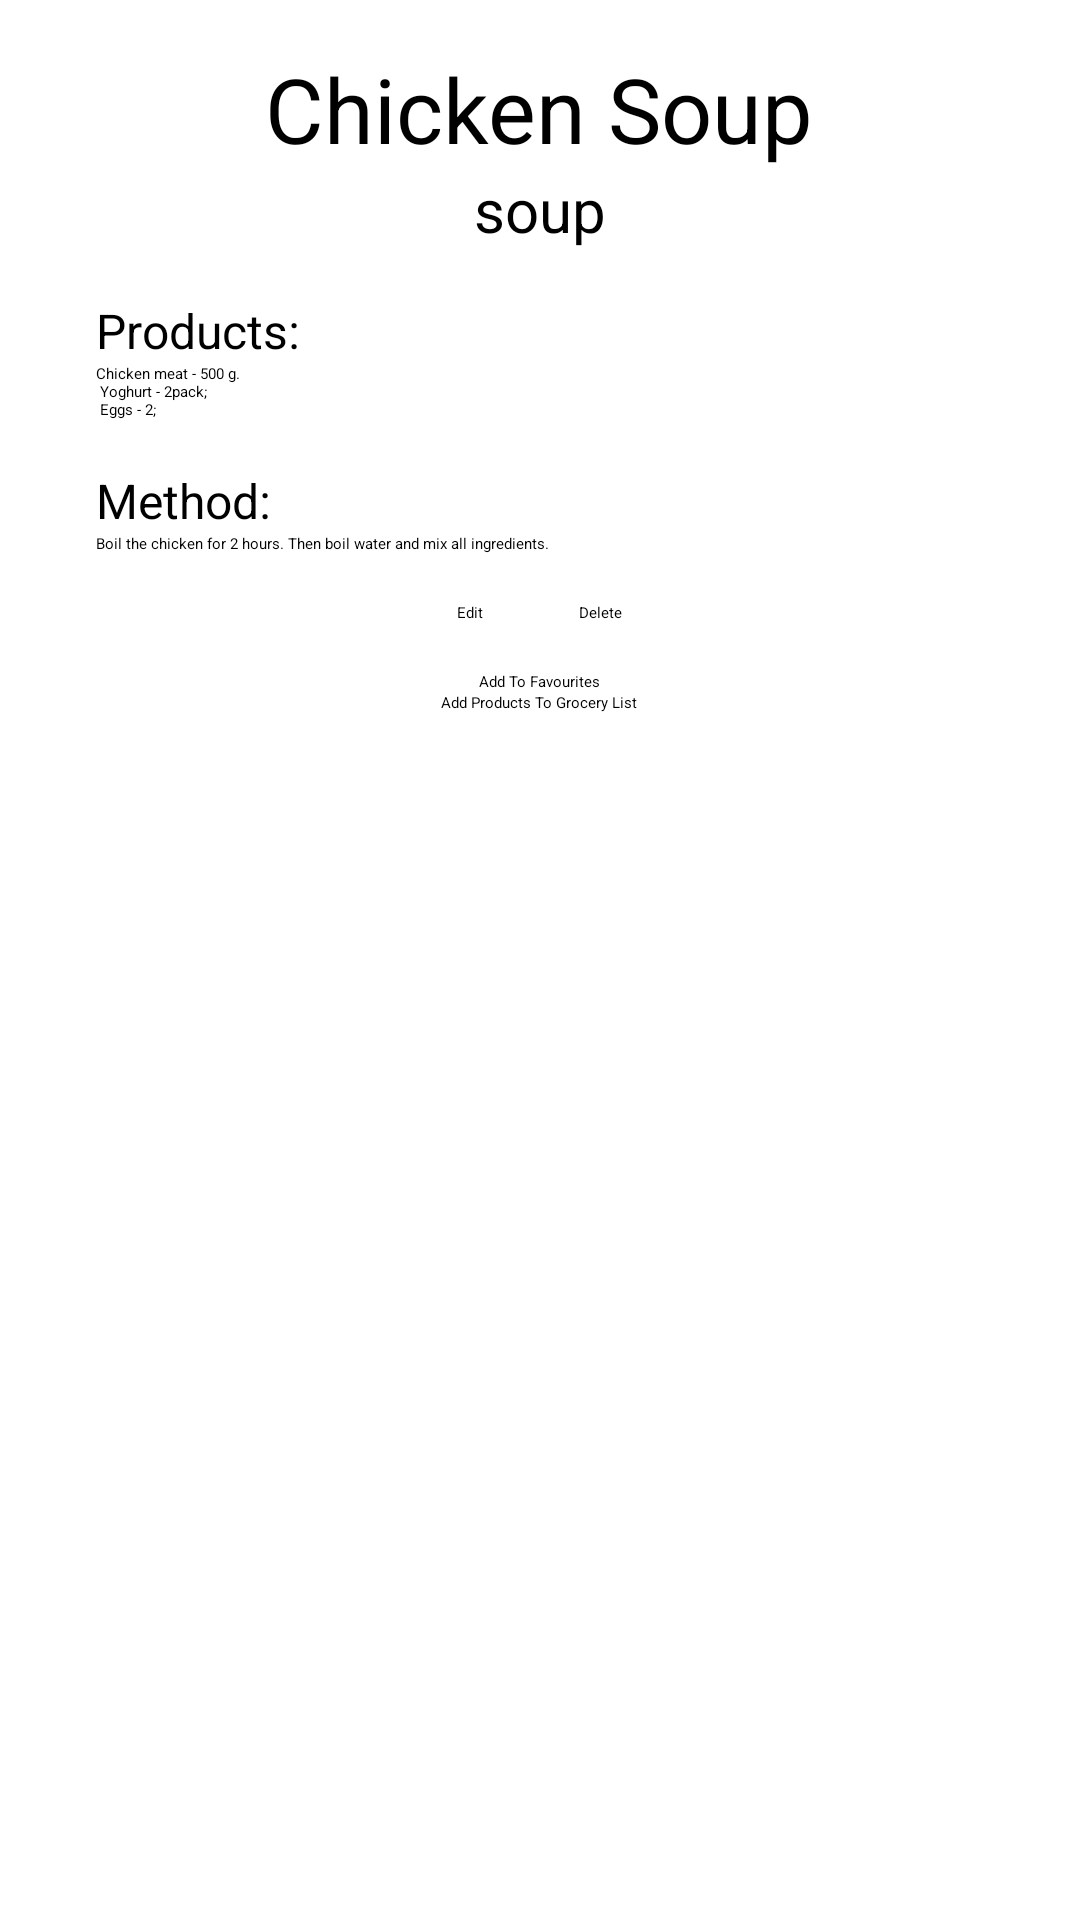

Reconstruct the res/layout file that produces this screen, plus the resources it refers to.
<!-- AndroidManifest.xml: application theme Theme.CookingRecipes -->
<!-- res/layout/activity_recipe.xml -->
<?xml version="1.0" encoding="utf-8"?>
<LinearLayout xmlns:android="http://schemas.android.com/apk/res/android"
    xmlns:tools="http://schemas.android.com/tools"
    android:orientation="vertical"
    android:gravity="center|top"
    android:layout_width="match_parent"
    android:layout_height="match_parent"
    android:padding="16dp"
    tools:context=".RecipeActivity">

    <TextView
        android:id="@+id/recipe_title"
        android:text="@string/mock_recipe_title"
        android:layout_width="wrap_content"
        android:layout_height="wrap_content"
        android:textSize="30sp" />

    <TextView
        android:id="@+id/recipe_category"
        android:text="soup"
        android:textSize="20sp"
        android:layout_width="wrap_content"
        android:layout_height="wrap_content" />

    <ScrollView
        android:layout_width="match_parent"
        android:layout_height="match_parent">

        <LinearLayout
            android:orientation="vertical"
            android:gravity="center"
            android:layout_width="match_parent"
            android:layout_height="match_parent"
            android:padding="16dp">

            <TextView
                android:textSize="16sp"
                android:text="Products:"
                android:layout_width="match_parent"
                android:layout_height="wrap_content"/>

            <TextView
                android:id="@+id/recipe_products"
                android:text="@string/mock_recipe_products"
                android:layout_width="match_parent"
                android:layout_height="wrap_content"/>

            <TextView
                android:textSize="16sp"
                android:text="Method:"
                android:layout_width="match_parent"
                android:layout_height="wrap_content"
                android:paddingTop="10dp"/>

            <TextView
                android:id="@+id/recipe_description"
                android:text="@string/mock_recipe_description"
                android:layout_width="match_parent"
                android:layout_height="wrap_content"/>

            <LinearLayout
                android:layout_width="wrap_content"
                android:layout_height="wrap_content"
                android:padding="16dp">

                <Button
                    android:id="@+id/update_recipe"
                    android:text="Edit"
                    android:layout_width="wrap_content"
                    android:layout_height="wrap_content"
                    android:layout_marginRight="16dp"
                    android:onClick="editRecipe"/>

                <Button
                    android:id="@+id/delete_recipe"
                    android:text="Delete"
                    android:layout_width="wrap_content"
                    android:layout_height="wrap_content"
                    android:layout_marginLeft="16dp"
                    android:onClick="deleteRecipe"/>
            </LinearLayout>

            <Button
                android:text="Add To Favourites"
                android:id="@+id/addToFav"
                android:onClick="addRecipeToFavourite"
                android:layout_width="wrap_content"
                android:layout_height="wrap_content" />

            <Button
                android:text="Add Products To Grocery List"
                android:onClick="addProductsToGroceryList"
                android:layout_width="wrap_content"
                android:layout_height="wrap_content" />
        </LinearLayout>
    </ScrollView>
</LinearLayout>
<!-- resources referenced by this layout -->
<resources>
  <string name="mock_recipe_description">
          Boil the chicken for 2 hours. Then boil water and mix all ingredients.
      </string>
  <string name="mock_recipe_products">
          Chicken meat - 500 g. \n
          Yoghurt - 2pack; \n
          Eggs - 2; \n
      </string>
  <string name="mock_recipe_title">Chicken Soup</string>
</resources>
